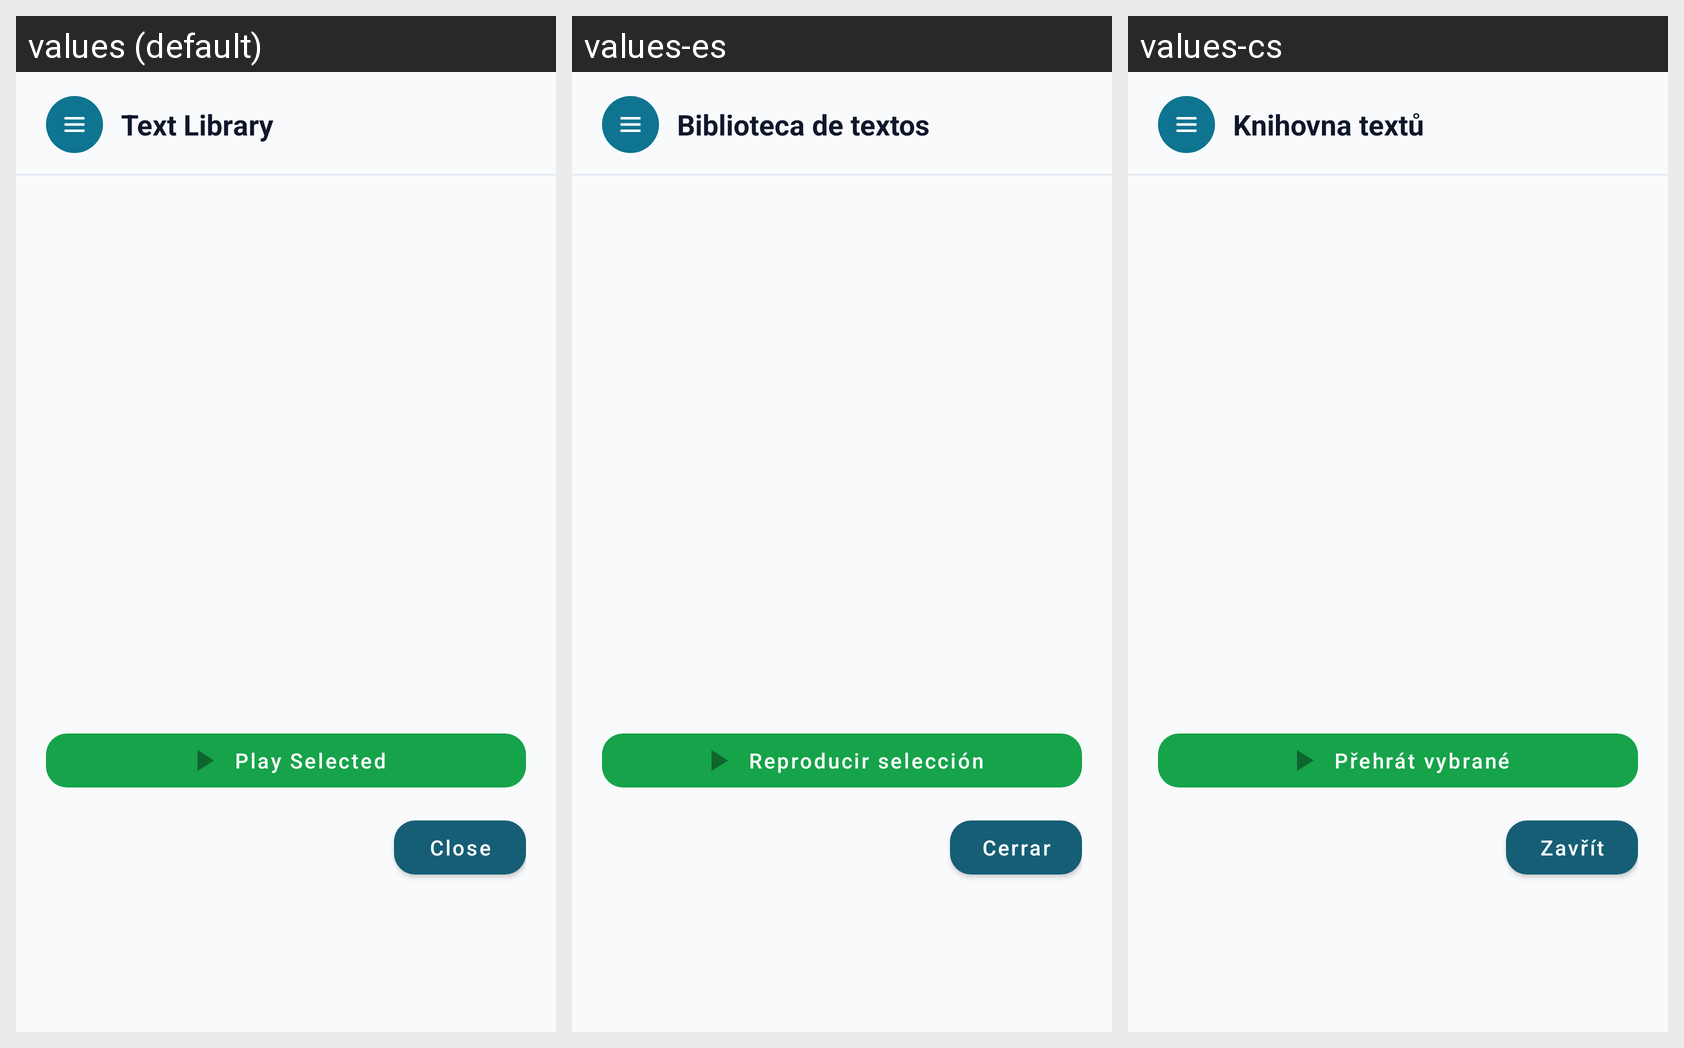

Locale-by-locale string values for the Android screen shown in this grid:
Android screen res/layout/dialog_library.xml rendered under 3 locales, left to right: values (default), values-es, values-cs. Device: Nexus 5 (rendered at 1080×1920; each locale shown at half size, 540×960, under a caption strip naming it); theme Theme.SmartReader.
Other locales in the repository, not shown: values-de, values-fr, values-it, values-pl, values-pt, values-ru.
Strings drawn on this screen, with the default value and each locale's value (text and hints the layout hard-codes, and strings that could not be matched under every locale, appear in the picture but are not listed):

title_library
  values: Text Library
  values-es: Biblioteca de textos
  values-cs: Knihovna textů

btn_play_selected
  values: Play Selected
  values-es: Reproducir selección
  values-cs: Přehrát vybrané

btn_close
  values: Close
  values-es: Cerrar
  values-cs: Zavřít
